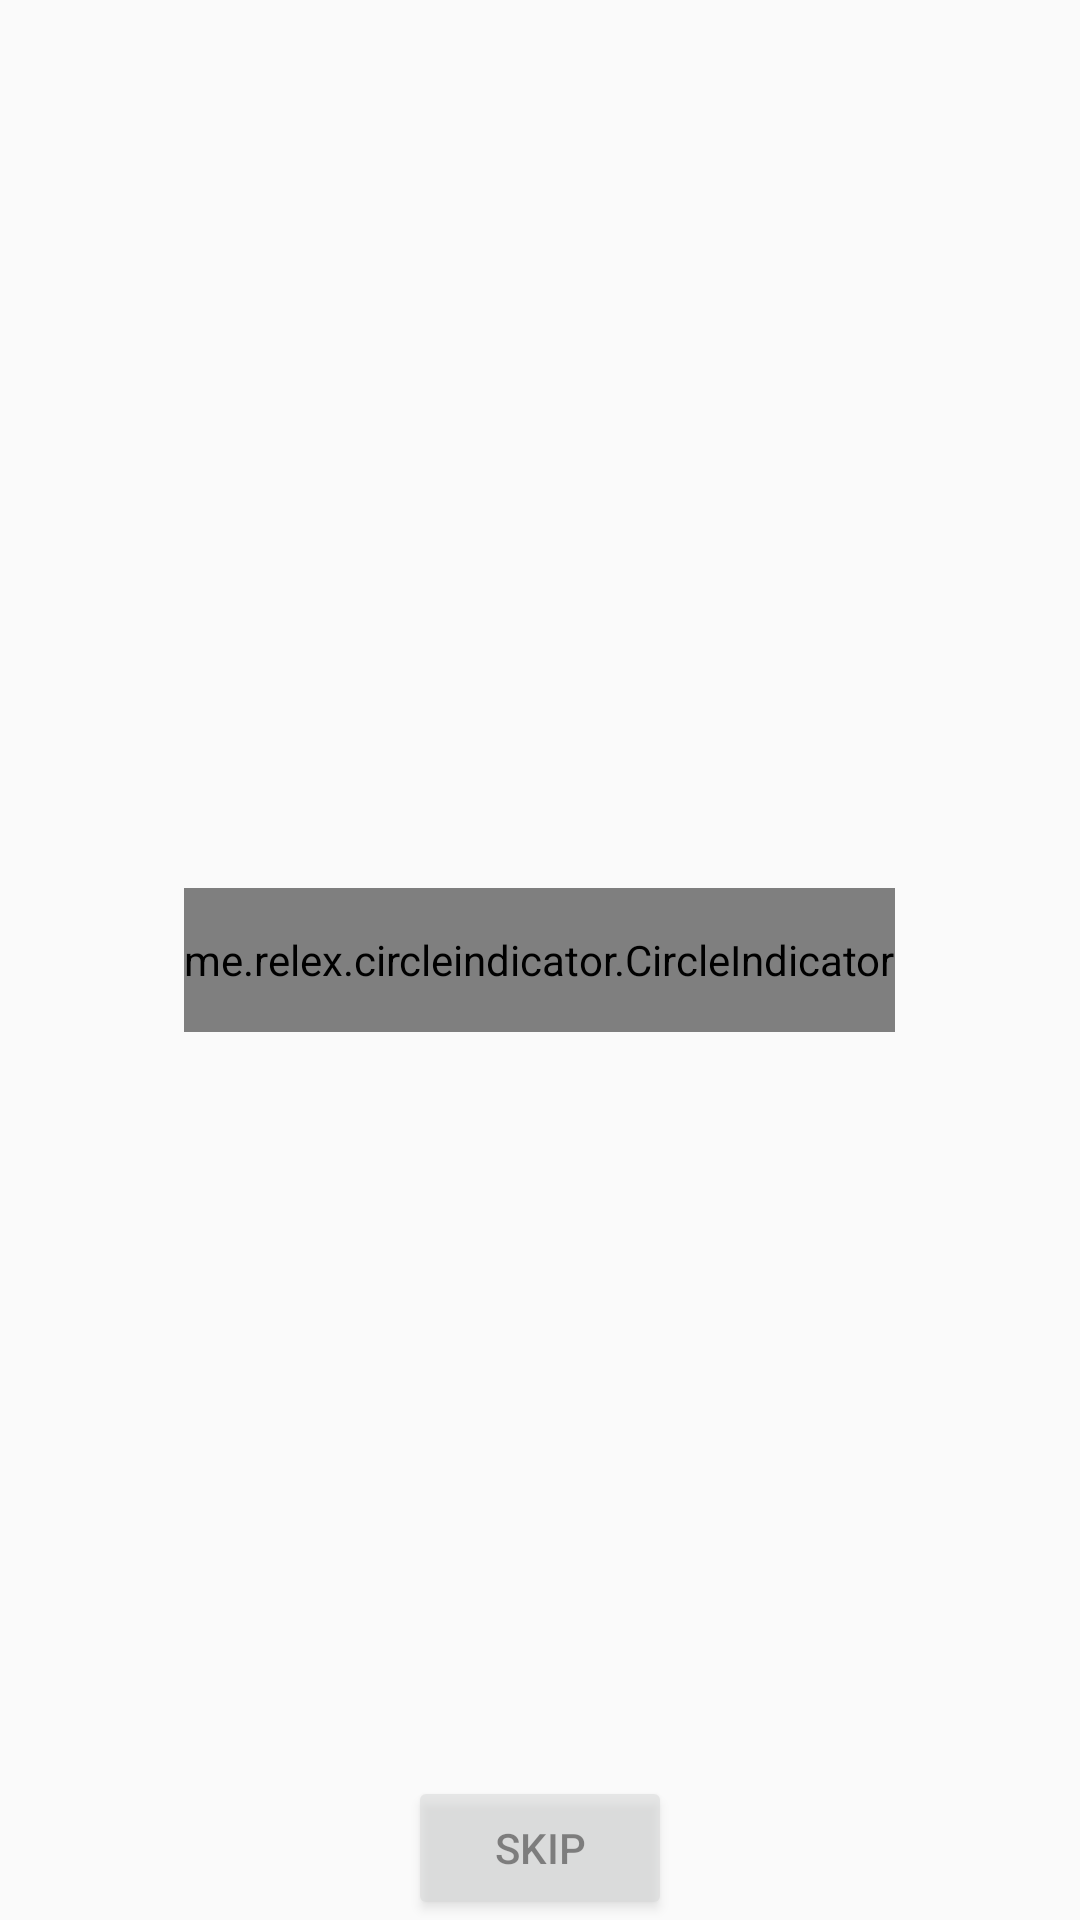

The Android layout XML behind this screen, and the referenced resources:
<!-- AndroidManifest.xml: application theme MyAppTheme -->
<!-- res/layout/activity_main_screen.xml -->
<?xml version="1.0" encoding="utf-8"?>
<RelativeLayout xmlns:android="http://schemas.android.com/apk/res/android"
    xmlns:app="http://schemas.android.com/apk/res-auto"
    android:layout_width="fill_parent"
    android:layout_height="wrap_content"
    android:orientation="vertical">
    <RelativeLayout
        android:layout_width="fill_parent"
        android:layout_height="wrap_content">
        <androidx.viewpager.widget.ViewPager
            android:id="@+id/pager"
            android:layout_width="fill_parent"
            android:layout_height="fill_parent"
            android:layout_alignParentTop="true" />

        <Button
            android:layout_width="wrap_content"
            android:layout_height="wrap_content"
            android:layout_alignParentBottom="true"
            android:alpha="0.5"
            android:elevation="20dp"
            android:ellipsize="marquee"
            android:layout_centerHorizontal="true"
            android:id="@+id/skip"
            android:text="Skip"
            />

        <me.relex.circleindicator.CircleIndicator
            android:id="@+id/indicator"
            android:layout_width="wrap_content"
            android:layout_centerHorizontal="true"
            android:layout_centerVertical="true"
            android:layout_height="48dp"
            />
    </RelativeLayout>
</RelativeLayout>
<!-- resources referenced by this layout -->
<resources>
  <style name="MyAppTheme" parent="Theme.AppCompat.Light.DarkActionBar">
          
          <item name="colorPrimary">@color/colorTheme</item>
      </style>
  <color name="colorTheme">#FFDF35</color>
</resources>
